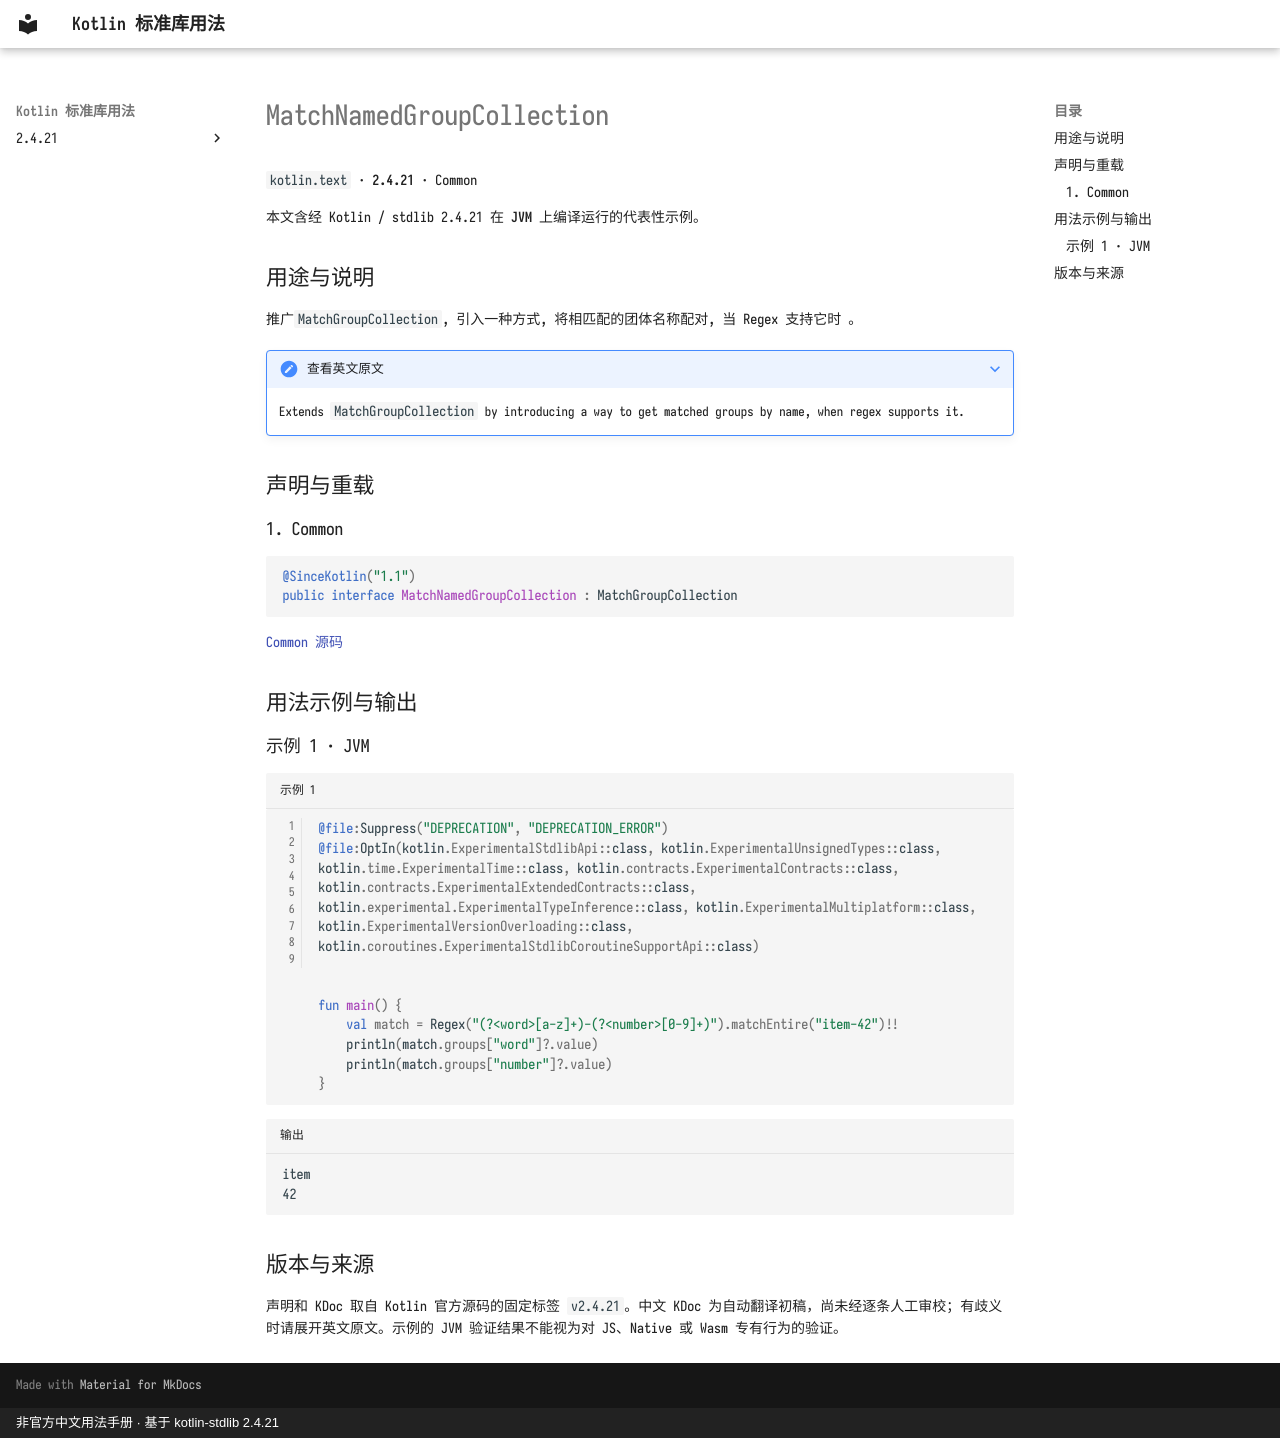

repository: oooooooko/kotlin-stdlib-docs · page: zh/api/kotlin.text/matchnamedgroupcollection--e9080d94/index.html · generator: mkdocs · copyright: 非官方中文用法手册 · 基于 kotlin-stdlib 2.4.21

# MatchNamedGroupCollection

`kotlin.text` · **2.4.21** · Common

本文含经 Kotlin / stdlib 2.4.21 在 **JVM** 上编译运行的代表性示例。

## 用途与说明

推广`MatchGroupCollection`, 引入一种方式, 将相匹配的团体名称配对, 当 Regex 支持它时 。

??? note "查看英文原文"

    Extends `MatchGroupCollection` by introducing a way to get matched groups by name, when regex supports it.

## 声明与重载

### 1. Common

```kotlin
@SinceKotlin("1.1")
public interface MatchNamedGroupCollection : MatchGroupCollection
```

[Common 源码](https://github.com/JetBrains/kotlin/blob/v2.4.21/libraries/stdlib/src/kotlin/text/regex/MatchResult.kt#L30)

## 用法示例与输出

### 示例 1 · JVM

```kotlin title="示例 1" linenums="1"
@file:Suppress("DEPRECATION", "DEPRECATION_ERROR")
@file:OptIn(kotlin.ExperimentalStdlibApi::class, kotlin.ExperimentalUnsignedTypes::class, kotlin.time.ExperimentalTime::class, kotlin.contracts.ExperimentalContracts::class, kotlin.contracts.ExperimentalExtendedContracts::class, kotlin.experimental.ExperimentalTypeInference::class, kotlin.ExperimentalMultiplatform::class, kotlin.ExperimentalVersionOverloading::class, kotlin.coroutines.ExperimentalStdlibCoroutineSupportApi::class)


fun main() {
    val match = Regex("(?<word>[a-z]+)-(?<number>[0-9]+)").matchEntire("item-42")!!
    println(match.groups["word"]?.value)
    println(match.groups["number"]?.value)
}
```

```text title="输出"
item
42
```

## 版本与来源

声明和 KDoc 取自 Kotlin 官方源码的固定标签 `v2.4.21`。中文 KDoc 为自动翻译初稿，尚未经逐条人工审校；有歧义时请展开英文原文。示例的 JVM 验证结果不能视为对 JS、Native 或 Wasm 专有行为的验证。
